Run: headless pygame with SDL's dummy video driver; simulated clock (each Clock.tick advances the game by its frame time, no real sleeping); random seed 0; keys injected as events and as key.get_pressed() state; no mouse input.
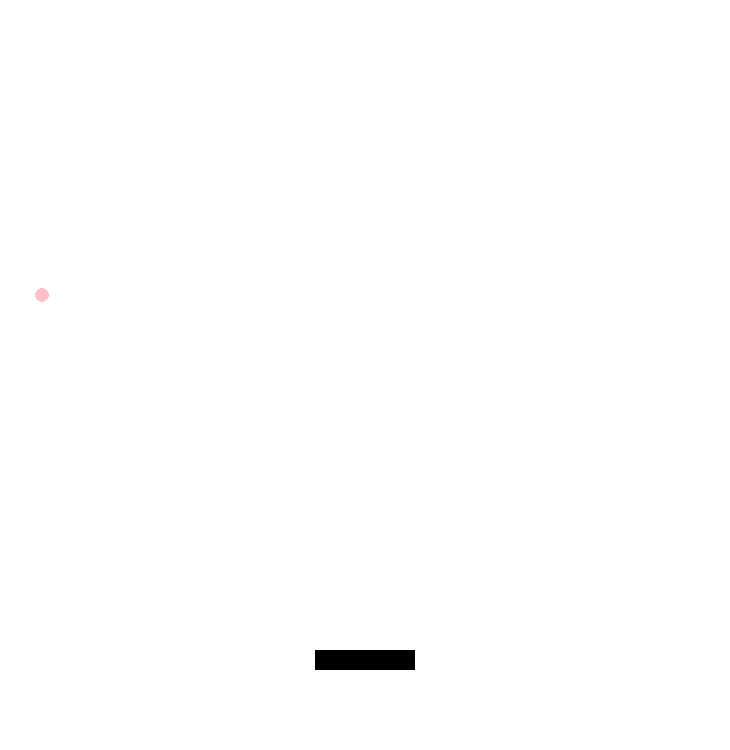
Frame 1 of 4 · flips 1–60 · no input
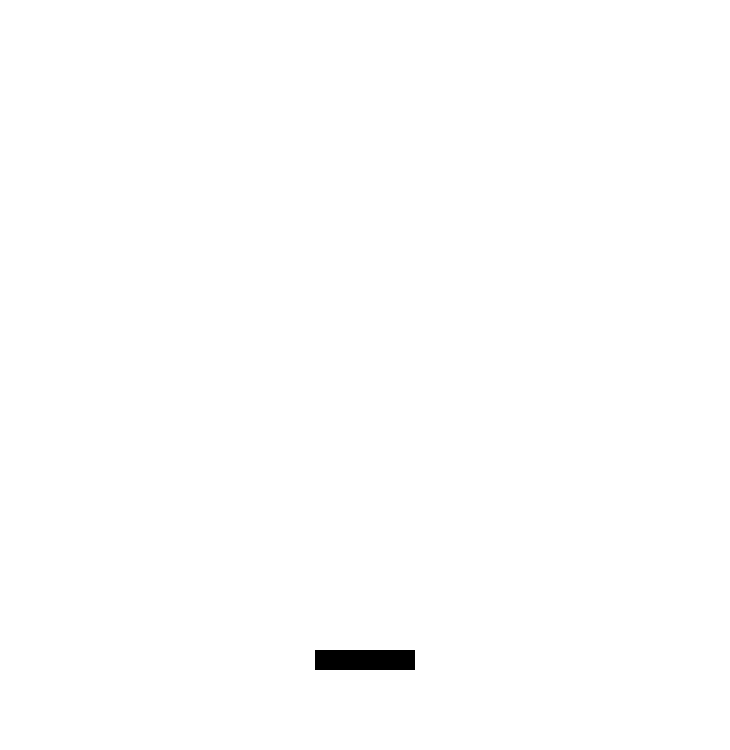
Frame 2 of 4 · flips 61–180 · tapped SPACE, RETURN · held RIGHT (→), D
Frame 3 of 4 · flips 181–300 · held DOWN (↓), S · screen unchanged from frame 2, image omitted
Frame 4 of 4 · flips 301–420 · held LEFT (←), A, UP (↑), W · screen unchanged from frame 3, image omitted

The pygame program that drew these frames:

###############################################
##                                           ##
## Programm für das Spiel Catch the BAll     ##
##                                           ##
###############################################

# authors: Antonia Herz, Marit Schiller
# date: 10.03.2025
# brief:

import pygame 
pygame.init 

BREITE = 730
HOEHE = 750 
WIN = pygame.display.set_mode ((BREITE, HOEHE))

FPS = 60

FANGER_BREITE = 100
FANGER_HOEHE = 20

BALL_RADIUS = 7

class Fanger:
    Fanger_Farbe = ("BLACK")
    GES = 7

    def __init__ (self, x, y, fanger_breite, fanger_hoehe):
        self.x = x
        self.y = y
        self.fanger_breite = fanger_breite
        self.fanger_hoehe = fanger_hoehe

    def draw (self, win):
        pygame.draw.rect (win,self.Fanger_Farbe, (self.x, self.y, self.fanger_breite, self.fanger_hoehe) )

class BALL:
    BALL_FARBE = ("PINK")
    BALL_GES = 5 

    def __init__(self, x, y, radius):
        self.x = x
        self.y = y
        self.radius = radius 

    def draw (self, win):
        pygame.draw.circle(win, self.BALL_FARBE,(self.x, self.y), self.radius)

    def move (self):
        self.y += self.BALL_GES

def draw (win, fanger, ball):
    win.fill(("WHITE"))
    fanger.draw(win)
    ball.draw (win)
    pygame.display.update()

def main():

    run=True 
    clock = pygame.time.Clock()
    fanger = Fanger(BREITE/2 - FANGER_BREITE/2, HOEHE - 100, FANGER_BREITE, FANGER_HOEHE)
    ball = BALL(42, 0, BALL_RADIUS)


    while run:
        draw(WIN, fanger, ball)
        clock.tick(FPS)

        for event in pygame.event.get():
            if event.type == pygame.QUIT:
                run = False
        ball.move ()
    pygame.quit()
    
main()
